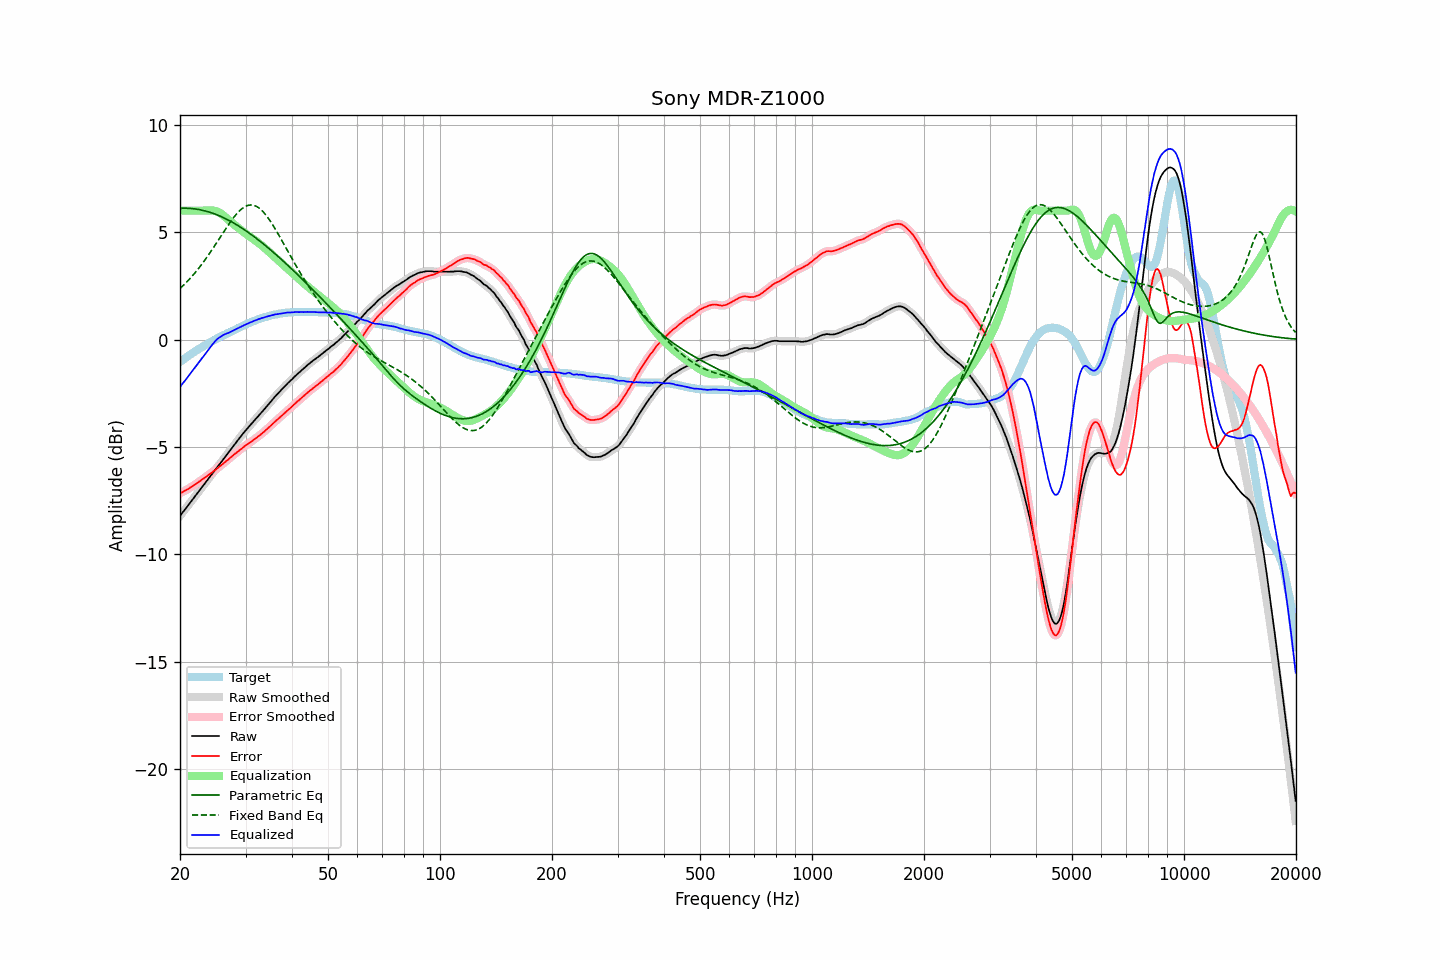

The data file committed next to this chart (first rows):
frequency, raw, error, smoothed, error_smoothed, equalization, parametric_eq, fixed_band_eq, equalized_raw, equalized_smoothed, target
20.00, -8.21, -7.16, -8.20, -7.16, 6.00, 6.11, 2.37, -2.21, -2.20, -1.05
20.20, -8.11, -7.12, -8.11, -7.12, 6.00, 6.11, 2.44, -2.11, -2.11, -0.99
20.40, -8.02, -7.08, -8.01, -7.08, 6.00, 6.11, 2.51, -2.02, -2.01, -0.94
20.61, -7.92, -7.04, -7.92, -7.04, 6.00, 6.12, 2.59, -1.92, -1.92, -0.88
20.81, -7.83, -7.00, -7.82, -7.00, 6.00, 6.11, 2.66, -1.83, -1.82, -0.83
21.02, -7.73, -6.96, -7.72, -6.96, 6.00, 6.11, 2.74, -1.73, -1.72, -0.77
21.23, -7.63, -6.91, -7.63, -6.91, 6.00, 6.11, 2.82, -1.63, -1.63, -0.72
21.44, -7.53, -6.86, -7.53, -6.86, 6.00, 6.10, 2.90, -1.53, -1.53, -0.67
21.66, -7.44, -6.82, -7.43, -6.81, 6.00, 6.09, 2.99, -1.44, -1.43, -0.62
21.87, -7.33, -6.77, -7.33, -6.77, 6.00, 6.08, 3.08, -1.33, -1.33, -0.57
22.09, -7.24, -6.72, -7.24, -6.72, 6.00, 6.07, 3.17, -1.24, -1.24, -0.52
22.31, -7.13, -6.67, -7.14, -6.66, 6.00, 6.06, 3.26, -1.13, -1.14, -0.47
22.54, -7.04, -6.61, -7.04, -6.61, 6.00, 6.05, 3.35, -1.04, -1.04, -0.43
22.76, -6.94, -6.56, -6.94, -6.56, 6.00, 6.03, 3.45, -0.94, -0.94, -0.38
22.99, -6.84, -6.50, -6.84, -6.50, 6.00, 6.02, 3.55, -0.84, -0.84, -0.34
23.22, -6.75, -6.46, -6.74, -6.45, 6.00, 6.00, 3.65, -0.75, -0.74, -0.29
23.45, -6.65, -6.40, -6.65, -6.40, 6.00, 5.98, 3.76, -0.65, -0.65, -0.25
23.69, -6.55, -6.35, -6.55, -6.34, 6.00, 5.96, 3.86, -0.54, -0.54, -0.20
23.92, -6.44, -6.28, -6.45, -6.29, 6.01, 5.94, 3.97, -0.44, -0.44, -0.16
24.16, -6.35, -6.23, -6.35, -6.24, 6.01, 5.92, 4.08, -0.33, -0.34, -0.11
24.40, -6.25, -6.18, -6.25, -6.18, 6.01, 5.89, 4.19, -0.24, -0.24, -0.07
24.65, -6.16, -6.12, -6.16, -6.12, 6.00, 5.86, 4.30, -0.15, -0.15, -0.03
24.89, -6.05, -6.06, -6.06, -6.06, 5.99, 5.84, 4.42, -0.07, -0.07, 0.01
25.14, -5.95, -6.00, -5.96, -6.00, 5.96, 5.81, 4.53, 0.01, 0.01, 0.05
25.39, -5.85, -5.94, -5.86, -5.95, 5.93, 5.78, 4.65, 0.07, 0.07, 0.09
25.65, -5.77, -5.89, -5.76, -5.89, 5.89, 5.74, 4.76, 0.12, 0.12, 0.13
25.91, -5.67, -5.83, -5.67, -5.83, 5.84, 5.71, 4.88, 0.17, 0.17, 0.16
26.16, -5.56, -5.77, -5.57, -5.77, 5.78, 5.68, 4.99, 0.21, 0.21, 0.20
26.43, -5.47, -5.70, -5.47, -5.70, 5.71, 5.64, 5.11, 0.25, 0.25, 0.23
26.69, -5.37, -5.64, -5.37, -5.64, 5.65, 5.60, 5.22, 0.28, 0.28, 0.27
26.96, -5.28, -5.59, -5.27, -5.58, 5.58, 5.56, 5.33, 0.30, 0.31, 0.31
27.23, -5.18, -5.52, -5.18, -5.52, 5.52, 5.53, 5.44, 0.34, 0.34, 0.34
27.50, -5.08, -5.46, -5.08, -5.46, 5.46, 5.48, 5.55, 0.38, 0.38, 0.38
27.77, -4.97, -5.40, -4.98, -5.39, 5.39, 5.44, 5.65, 0.42, 0.42, 0.42
28.05, -4.88, -5.33, -4.88, -5.33, 5.33, 5.40, 5.74, 0.46, 0.45, 0.45
28.33, -4.79, -5.27, -4.78, -5.27, 5.27, 5.35, 5.83, 0.49, 0.49, 0.49
28.62, -4.69, -5.22, -4.69, -5.21, 5.21, 5.31, 5.91, 0.52, 0.52, 0.53
28.90, -4.59, -5.15, -4.59, -5.15, 5.15, 5.26, 5.99, 0.57, 0.56, 0.57
29.19, -4.50, -5.09, -4.49, -5.09, 5.09, 5.21, 6.06, 0.60, 0.60, 0.60
29.48, -4.40, -5.03, -4.40, -5.03, 5.04, 5.17, 6.12, 0.64, 0.64, 0.64
29.78, -4.31, -4.98, -4.31, -4.98, 4.98, 5.12, 6.17, 0.67, 0.67, 0.67
30.08, -4.22, -4.92, -4.22, -4.92, 4.92, 5.06, 6.21, 0.71, 0.71, 0.70
30.38, -4.13, -4.87, -4.13, -4.87, 4.87, 5.01, 6.24, 0.74, 0.74, 0.74
30.68, -4.05, -4.82, -4.04, -4.82, 4.82, 4.96, 6.26, 0.77, 0.77, 0.77
30.99, -3.96, -4.77, -3.96, -4.77, 4.76, 4.91, 6.26, 0.81, 0.81, 0.81
31.30, -3.88, -4.72, -3.87, -4.71, 4.71, 4.85, 6.26, 0.83, 0.84, 0.84
31.61, -3.79, -4.65, -3.79, -4.66, 4.66, 4.80, 6.25, 0.87, 0.87, 0.87
31.93, -3.71, -4.60, -3.71, -4.60, 4.60, 4.74, 6.22, 0.90, 0.90, 0.90
32.24, -3.62, -4.55, -3.62, -4.55, 4.55, 4.68, 6.18, 0.92, 0.93, 0.93
32.57, -3.54, -4.49, -3.54, -4.49, 4.49, 4.62, 6.13, 0.95, 0.95, 0.95
32.89, -3.46, -4.44, -3.45, -4.43, 4.43, 4.56, 6.07, 0.98, 0.98, 0.98
33.22, -3.37, -4.37, -3.37, -4.37, 4.37, 4.50, 6.00, 1.00, 1.00, 1.00
33.55, -3.29, -4.31, -3.28, -4.31, 4.31, 4.44, 5.93, 1.02, 1.02, 1.03
33.89, -3.20, -4.24, -3.20, -4.24, 4.24, 4.38, 5.84, 1.05, 1.05, 1.05
34.23, -3.11, -4.17, -3.11, -4.18, 4.18, 4.32, 5.74, 1.07, 1.07, 1.07
34.57, -3.02, -4.11, -3.02, -4.11, 4.11, 4.26, 5.64, 1.09, 1.09, 1.09
34.92, -2.93, -4.04, -2.93, -4.04, 4.04, 4.20, 5.53, 1.11, 1.11, 1.11
35.27, -2.84, -3.97, -2.84, -3.97, 3.97, 4.13, 5.42, 1.13, 1.13, 1.13
35.62, -2.75, -3.89, -2.75, -3.90, 3.90, 4.07, 5.30, 1.15, 1.15, 1.15
35.97, -2.67, -3.83, -2.67, -3.83, 3.83, 4.00, 5.18, 1.17, 1.17, 1.17
... 635 more rows
